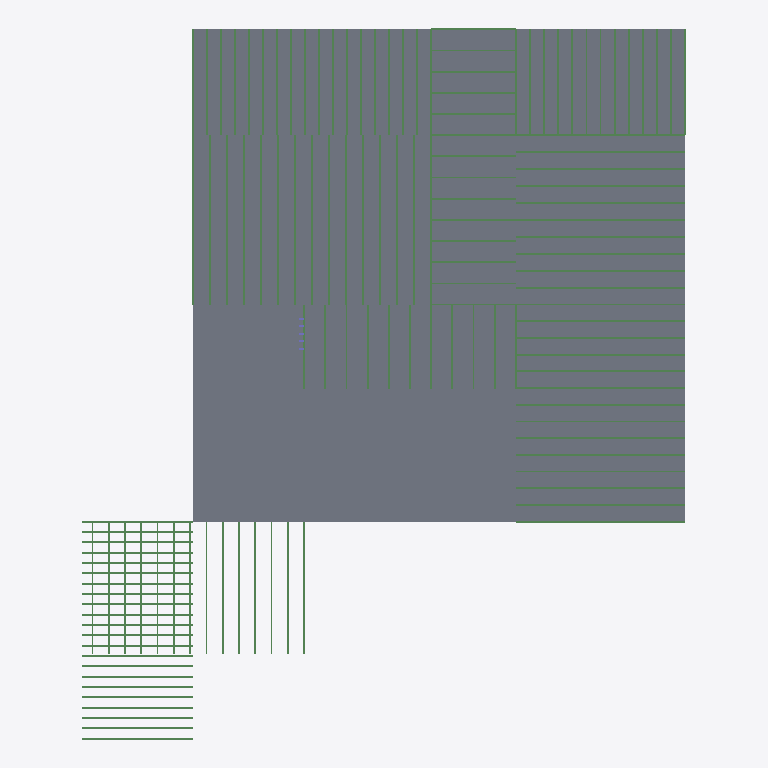
Plan cut of the same IFC building model at storey 'Level 2' (level 3.05 m, cut at 4.45 m), seen from above with north up, elements coloured by IFC class: 131 beams (green), 9 slabs (grey). Cut surfaces are drawn darker.
Extent 17.4 m × 20.5 m × 4.1 m (x, y, z). Storeys (2): Level 1 at 0.00 m; Level 2 at 3.05 m. Elements (518): 342 IfcColumnStandardCase, 132 IfcBeamStandardCase, 15 IfcWindow, 12 IfcWall, 9 IfcSlab, 8 IfcDoor.

HEADER;
FILE_DESCRIPTION((''),'2;1');
FILE_NAME('','2018-06-18T17:43:57',(''),(''),'Xbim File Processor version 4.0.0.0','Xbim version 4.0.0.0','');
FILE_SCHEMA(('IFC4'));
ENDSEC;
DATA;
#115=IFCPROJECT('2wcrS3D7f1IOJ_bGyDhXqs',#42,'Project Number',$,$,'Project Name','Project Status',(#106),#101);
#2738=IFCSITE('2wcrS3D7f1IOJ_bGyDhXqq',#42,'Default',$,'',#2737,$,$,.ELEMENT.,(42,21,31,181945),(-71,-3,-24,-263305),0.0,$,$);
#130=IFCBUILDING('2wcrS3D7f1IOJ_bGyDhXqt',#42,'',$,$,#33,$,'',.ELEMENT.,$,$,#126);
#143=IFCBUILDINGSTOREY('2wcrS3D7f1IOJ_bG$oKUBO',#42,'Level 1',$,$,#141,$,'Level 1',.ELEMENT.,0.0);
#149=IFCBUILDINGSTOREY('2wcrS3D7f1IOJ_bG$oKSGS',#42,'Level 2',$,$,#148,$,'Level 2',.ELEMENT.,9.99999999999844);
#1514=IFCSLAB('3_Sukep2PAyuAfpSk3qH9M',#42,'Floor:Generic - 12":308535',$,'Floor:Generic - 12"',#1484,#1510,'308535',.FLOOR.);
#1370=IFCSLAB('3_Sukep2PAyuAfpSk3qHFQ',#42,'Floor:Generic - 12":308411',$,'Floor:Generic - 12"',#1340,#1366,'308411',.FLOOR.);
#1418=IFCSLAB('3_Sukep2PAyuAfpSk3qHE5',#42,'Floor:Generic - 12":308452',$,'Floor:Generic - 12"',#1388,#1414,'308452',.FLOOR.);
#1322=IFCSLAB('3_Sukep2PAyuAfpSk3qHFr',#42,'Floor:Generic - 12":308372',$,'Floor:Generic - 12"',#1292,#1318,'308372',.FLOOR.);
#1466=IFCSLAB('3_Sukep2PAyuAfpSk3qH9i',#42,'Floor:Generic - 12":308493',$,'Floor:Generic - 12"',#1436,#1462,'308493',.FLOOR.);
#2066=IFCSLAB('1wpy1DYEH9TA85tlXMNxmX',#42,'Floor:Generic - 12":309352',$,'Floor:Generic - 12"',#2036,#2062,'309352',.FLOOR.);
#2018=IFCSLAB('3_Sukep2PAyuAfpSk3qH06',#42,'Floor:Generic - 12":309095',$,'Floor:Generic - 12"',#1988,#2014,'309095',.FLOOR.);
#2721=IFCSLAB('0pkOCIQJH4HgMtY2Lvx8Gg',#42,'Floor:Generic - 12":310354',$,'Floor:Generic - 12"',#2691,#2717,'310354',.FLOOR.);
#1251=IFCSLAB('3_Sukep2PAyuAfpSk3qHC1',#42,'Floor:Generic - 12":308320',$,'Floor:Generic - 12"',#1214,#1247,'308320',.FLOOR.);
#20746=IFCBEAMSTANDARDCASE('3LW_UhWXPEwOfjuQcL2Okh',#4915,$,$,'Slab-Joist',#20747,#20760,$,.JOIST.);
#20765=IFCBEAMSTANDARDCASE('3J8BcVwD91KfjsJvSq623i',#4915,$,$,'Slab-Joist',#20766,#20779,$,.JOIST.);
#20784=IFCBEAMSTANDARDCASE('1LQfy892TEcO13ORTwvUin',#4915,$,$,'Slab-Joist',#20785,#20798,$,.JOIST.);
#20803=IFCBEAMSTANDARDCASE('3SvGUV5hjFhu8U_L4wwukS',#4915,$,$,'Slab-Joist',#20804,#20817,$,.JOIST.);
#20822=IFCBEAMSTANDARDCASE('3_oJLxOzn9$OsOO59WEAtg',#4915,$,$,'Slab-Joist',#20823,#20836,$,.JOIST.);
#20841=IFCBEAMSTANDARDCASE('0zrYekVDz5594kwlzOoioo',#4915,$,$,'Slab-Joist',#20842,#20855,$,.JOIST.);
#20860=IFCBEAMSTANDARDCASE('3uB9m$uw1Bwf7N7ko0twlX',#4915,$,$,'Slab-Joist',#20861,#20874,$,.JOIST.);
#20879=IFCBEAMSTANDARDCASE('00NlUskg5B5hVu4WQGCYlO',#4915,$,$,'Slab-Joist',#20880,#20893,$,.JOIST.);
#20898=IFCBEAMSTANDARDCASE('21TWagYTj2ZgpeeF9gp4yX',#4915,$,$,'Slab-Joist',#20899,#20912,$,.JOIST.);
#20917=IFCBEAMSTANDARDCASE('0anNif9Nn6Jvfk8Q1m2SUe',#4915,$,$,'Slab-Joist',#20918,#20931,$,.JOIST.);
#20936=IFCBEAMSTANDARDCASE('1U2MYf0X54cvhSKxydhA4X',#4915,$,$,'Slab-Joist',#20937,#20950,$,.JOIST.);
#20955=IFCBEAMSTANDARDCASE('3AUrTedWTCBQQfr6MLCWss',#4915,$,$,'Slab-Joist',#20956,#20969,$,.JOIST.);
#20974=IFCBEAMSTANDARDCASE('1uGZQMVDrCkRHU0RYpkciQ',#4915,$,$,'Slab-Joist',#20975,#20988,$,.JOIST.);
#20993=IFCBEAMSTANDARDCASE('2v1nx0nIn6WRWt$qoLC1O_',#4915,$,$,'Slab-Joist',#20994,#21007,$,.JOIST.);
#21012=IFCBEAMSTANDARDCASE('1VD8XHgpT0muQdb2i2_cin',#4915,$,$,'Slab-Joist',#21013,#21026,$,.JOIST.);
#19606=IFCBEAMSTANDARDCASE('2MlZJlEKz6suYZSQUqFk_B',#4915,$,$,'Slab-Joist',#19607,#19620,$,.JOIST.);
#19625=IFCBEAMSTANDARDCASE('3NmFtg97D2vuPFF4KpIRFD',#4915,$,$,'Slab-Joist',#19626,#19639,$,.JOIST.);
#19644=IFCBEAMSTANDARDCASE('1wIftGq8v5D8LedhCgL8b8',#4915,$,$,'Slab-Joist',#19645,#19658,$,.JOIST.);
#19663=IFCBEAMSTANDARDCASE('10ROpLppv8pQN7GTWBs$g0',#4915,$,$,'Slab-Joist',#19664,#19677,$,.JOIST.);
#19682=IFCBEAMSTANDARDCASE('2rW9rq98j8HhBmlmXbYRSg',#4915,$,$,'Slab-Joist',#19683,#19696,$,.JOIST.);
#19701=IFCBEAMSTANDARDCASE('1bRMTCoOT4h85mR4jD2Z0I',#4915,$,$,'Slab-Joist',#19702,#19715,$,.JOIST.);
#19720=IFCBEAMSTANDARDCASE('02G5YC2mL4nAXvneIGR6G6',#4915,$,$,'Slab-Joist',#19721,#19734,$,.JOIST.);
#19739=IFCBEAMSTANDARDCASE('2d9wXeqIHDuRFFEqBucqpO',#4915,$,$,'Slab-Joist',#19740,#19753,$,.JOIST.);
#19758=IFCBEAMSTANDARDCASE('1gb9gtzhH3pg1nm33A_4rs',#4915,$,$,'Slab-Joist',#19759,#19772,$,.JOIST.);
#19796=IFCBEAMSTANDARDCASE('2Q2zZjJz52fBpj2j2MTGl3',#4915,$,$,'Slab-Joist',#19797,#19810,$,.JOIST.);
#19834=IFCBEAMSTANDARDCASE('0M4pu6nUP1$AIErgcu8f4Z',#4915,$,$,'Slab-Joist',#19835,#19848,$,.JOIST.);
#19815=IFCBEAMSTANDARDCASE('0$l8Zrz6b91O_w9$hgrasC',#4915,$,$,'Slab-Joist',#19816,#19829,$,.JOIST.);
#19872=IFCBEAMSTANDARDCASE('0PsEwTuGb9C8cexI1DlLkT',#4915,$,$,'Slab-Joist',#19873,#19886,$,.JOIST.);
#19891=IFCBEAMSTANDARDCASE('3moB$TsCbApe7ik_JFRJk3',#4915,$,$,'Slab-Joist',#19892,#19905,$,.JOIST.);
#19929=IFCBEAMSTANDARDCASE('2aOvFUifP0vwifixUwIdkj',#4915,$,$,'Slab-Joist',#19930,#19943,$,.JOIST.);
#19948=IFCBEAMSTANDARDCASE('0gOuMA5G13xA3CUG_1168J',#4915,$,$,'Slab-Joist',#19949,#19962,$,.JOIST.);
#19967=IFCBEAMSTANDARDCASE('1SWjLXP6D4Ogb3$Kg48lZ8',#4915,$,$,'Slab-Joist',#19968,#19981,$,.JOIST.);
#19986=IFCBEAMSTANDARDCASE('24hdCEtqz7DetP_ttCXvUu',#4915,$,$,'Slab-Joist',#19987,#20000,$,.JOIST.);
#20005=IFCBEAMSTANDARDCASE('2blT2xKWr7Z9dUX_avOWqs',#4915,$,$,'Slab-Joist',#20006,#20019,$,.JOIST.);
#20024=IFCBEAMSTANDARDCASE('3K$1O048D4lhhuXZh0fxGP',#4915,$,$,'Slab-Joist',#20025,#20038,$,.JOIST.);
#19777=IFCBEAMSTANDARDCASE('0rxmPHVj54K86ewy2FRvb4',#4915,$,$,'Slab-Joist',#19778,#19791,$,.JOIST.);
#20062=IFCBEAMSTANDARDCASE('36nbyV8drDSuiOvCJpNwgf',#4915,$,$,'Slab-Joist',#20063,#20076,$,.JOIST.);
#20081=IFCBEAMSTANDARDCASE('2jGaOgK3f0g9IPh1CNNFC$',#4915,$,$,'Slab-Joist',#20082,#20095,$,.JOIST.);
#20119=IFCBEAMSTANDARDCASE('0jBFz7ybL5DwhiocNxU9$$',#4915,$,$,'Slab-Joist',#20120,#20133,$,.JOIST.);
#20138=IFCBEAMSTANDARDCASE('1mjII2gTrD8wqMWHiyfIh6',#4915,$,$,'Slab-Joist',#20139,#20152,$,.JOIST.);
#20157=IFCBEAMSTANDARDCASE('1erHooU5X3SQdD2CXG7FZG',#4915,$,$,'Slab-Joist',#20158,#20171,$,.JOIST.);
#20271=IFCBEAMSTANDARDCASE('0EvYhy8sHDBPqZhBL9dZW3',#4915,$,$,'Slab-Joist',#20272,#20285,$,.JOIST.);
#20195=IFCBEAMSTANDARDCASE('1DFbk13PTDWu4E_7kh9W4H',#4915,$,$,'Slab-Joist',#20196,#20209,$,.JOIST.);
#20214=IFCBEAMSTANDARDCASE('1BVF2gPb16gOkC0eBUNVZs',#4915,$,$,'Slab-Joist',#20215,#20228,$,.JOIST.);
#20290=IFCBEAMSTANDARDCASE('2FxAp6JtT23uDcINyEBGEa',#4915,$,$,'Slab-Joist',#20291,#20304,$,.JOIST.);
#20252=IFCBEAMSTANDARDCASE('0B3sJxUvn5ov5Nco5CFq_G',#4915,$,$,'Slab-Joist',#20253,#20266,$,.JOIST.);
#20575=IFCBEAMSTANDARDCASE('3DFZpPRZz6dg0whgKSJz2y',#4915,$,$,'Slab-Joist',#20576,#20589,$,.JOIST.);
#20594=IFCBEAMSTANDARDCASE('2tKYRP3Sz5jwmLza6z1X$2',#4915,$,$,'Slab-Joist',#20595,#20608,$,.JOIST.);
#20613=IFCBEAMSTANDARDCASE('0MeI3lKVH7duUatIbo13HZ',#4915,$,$,'Slab-Joist',#20614,#20627,$,.JOIST.);
#20632=IFCBEAMSTANDARDCASE('0dKMxPf3P7FfVhAeWl8Cjl',#4915,$,$,'Slab-Joist',#20633,#20646,$,.JOIST.);
#20670=IFCBEAMSTANDARDCASE('2fbJiQxWbBT8Qhdsfi4V9i',#4915,$,$,'Slab-Joist',#20671,#20684,$,.JOIST.);
#20689=IFCBEAMSTANDARDCASE('3s7xNJVNvBGB4mSsADtLUN',#4915,$,$,'Slab-Joist',#20690,#20703,$,.JOIST.);
#20651=IFCBEAMSTANDARDCASE('1t4Uqm9i98MQZaYN$cmtTi',#4915,$,$,'Slab-Joist',#20652,#20665,$,.JOIST.);
#20708=IFCBEAMSTANDARDCASE('3CQNBRsuzEpPZWH2s5Bky8',#4915,$,$,'Slab-Joist',#20709,#20722,$,.JOIST.);
#20727=IFCBEAMSTANDARDCASE('0AHwPKnVX3fw7Hg7vyuDzJ',#4915,$,$,'Slab-Joist',#20728,#20741,$,.JOIST.);
#19359=IFCBEAMSTANDARDCASE('3M2SEHzPzB78ceBmG1HVQ_',#4915,$,$,'Slab-Joist',#19360,#19373,$,.JOIST.);
#19397=IFCBEAMSTANDARDCASE('2f2aEOvWL0Q8m_pfqbhuZQ',#4915,$,$,'Slab-Joist',#19398,#19411,$,.JOIST.);
#19416=IFCBEAMSTANDARDCASE('0W9V27z$94HvL_cPHlVfFj',#4915,$,$,'Slab-Joist',#19417,#19430,$,.JOIST.);
#19473=IFCBEAMSTANDARDCASE('3b2vrxwozDl9z_n80rg75l',#4915,$,$,'Slab-Joist',#19474,#19487,$,.JOIST.);
#19492=IFCBEAMSTANDARDCASE('1h7jMM8d9FGgSheI3qTtco',#4915,$,$,'Slab-Joist',#19493,#19506,$,.JOIST.);
#19511=IFCBEAMSTANDARDCASE('3AIT9EV1vEEg3yTMDlmnSA',#4915,$,$,'Slab-Joist',#19512,#19525,$,.JOIST.);
#19530=IFCBEAMSTANDARDCASE('0BfOIk9APB6h1uPKiWOYsl',#4915,$,$,'Slab-Joist',#19531,#19544,$,.JOIST.);
#19549=IFCBEAMSTANDARDCASE('3In8wFGnn8D9cYRROgZcpW',#4915,$,$,'Slab-Joist',#19550,#19563,$,.JOIST.);
#19568=IFCBEAMSTANDARDCASE('2pgEXeK81BFfZbph5kQkHw',#4915,$,$,'Slab-Joist',#19569,#19582,$,.JOIST.);
#20328=IFCBEAMSTANDARDCASE('0WRpX_$Xf9zv7Txd6m5Zj1',#4915,$,$,'Slab-Joist',#20329,#20342,$,.JOIST.);
#21316=IFCBEAMSTANDARDCASE('1iklYDPpP16A7K62UHp7iu',#4915,$,$,'Slab-Joist',#21317,#21330,$,.JOIST.);
#21297=IFCBEAMSTANDARDCASE('1mlzuWYHjAGvCcPNweb1qA',#4915,$,$,'Slab-Joist',#21298,#21311,$,.JOIST.);
#21335=IFCBEAMSTANDARDCASE('1j7$MawoPFkgDpr0xT0IJM',#4915,$,$,'Slab-Joist',#21336,#21349,$,.JOIST.);
#21354=IFCBEAMSTANDARDCASE('0WS8Vz8sj7XePb$Ft$2rPi',#4915,$,$,'Slab-Joist',#21355,#21368,$,.JOIST.);
#21373=IFCBEAMSTANDARDCASE('0kP4VZOFL08wCgGSgzxy1N',#4915,$,$,'Slab-Joist',#21374,#21387,$,.JOIST.);
#21392=IFCBEAMSTANDARDCASE('3erydI6yXDC9EcoxPK6Yeq',#4915,$,$,'Slab-Joist',#21393,#21406,$,.JOIST.);
#21411=IFCBEAMSTANDARDCASE('32OGZ2hwz6uvHPc4S8o$ln',#4915,$,$,'Slab-Joist',#21412,#21425,$,.JOIST.);
#21430=IFCBEAMSTANDARDCASE('3YzW5gKLb3HvjUSuZBj5kP',#4915,$,$,'Slab-Joist',#21431,#21444,$,.JOIST.);
#21449=IFCBEAMSTANDARDCASE('0kcLvn83z5Cenu8QNx4nT0',#4915,$,$,'Slab-Joist',#21450,#21463,$,.JOIST.);
#21468=IFCBEAMSTANDARDCASE('2PozLs0FPB6vGVMgVMyEJa',#4915,$,$,'Slab-Joist',#21469,#21482,$,.JOIST.);
#21506=IFCBEAMSTANDARDCASE('0qoPbLsRPDyw$Qpnl9BOUo',#4915,$,$,'Slab-Joist',#21507,#21520,$,.JOIST.);
#21487=IFCBEAMSTANDARDCASE('2qOr2BPOz8mxXDK$Ee2s0a',#4915,$,$,'Slab-Joist',#21488,#21501,$,.JOIST.);
#21525=IFCBEAMSTANDARDCASE('1c84ROYVrAZhYxaAzKALp0',#4915,$,$,'Slab-Joist',#21526,#21539,$,.JOIST.);
#21544=IFCBEAMSTANDARDCASE('1AHzYlQn5AYBLmqQgWjL30',#4915,$,$,'Slab-Joist',#21545,#21558,$,.JOIST.);
#21582=IFCBEAMSTANDARDCASE('3d960bdRr0n8yZJK$zF49U',#4915,$,$,'Slab-Joist',#21583,#21596,$,.JOIST.);
#21563=IFCBEAMSTANDARDCASE('0BnHT96Pb9dhNhFM0Q04sI',#4915,$,$,'Slab-Joist',#21564,#21577,$,.JOIST.);
#21601=IFCBEAMSTANDARDCASE('1uywHXAJr1xhmmr7KKZ7O0',#4915,$,$,'Slab-Joist',#21602,#21615,$,.JOIST.);
#19378=IFCBEAMSTANDARDCASE('2CPutR2yv81RYaRzJHNG8L',#4915,$,$,'Slab-Joist',#19379,#19392,$,.JOIST.);
#19340=IFCBEAMSTANDARDCASE('2zkjrQ3If3u9vaofTxDN7d',#4915,$,$,'Slab-Joist',#19341,#19354,$,.JOIST.);
#20385=IFCBEAMSTANDARDCASE('2$yjAdVTjDCeHguBeQrNr0',#4915,$,$,'Slab-Joist',#20386,#20399,$,.JOIST.);
#21620=IFCBEAMSTANDARDCASE('0ggtpQxWjFbPNDihWa3veW',#4915,$,$,'Slab-Joist',#21621,#21634,$,.JOIST.);
#20556=IFCBEAMSTANDARDCASE('0$9zucIjHA0B2IY5edEgXj',#4915,$,$,'Slab-Joist',#20557,#20570,$,.JOIST.);
#20347=IFCBEAMSTANDARDCASE('06per71rHApw9LFpPMcxAw',#4915,$,$,'Slab-Joist',#20348,#20361,$,.JOIST.);
#20366=IFCBEAMSTANDARDCASE('1vgIDx0mj6VwFt3jqbt3zM',#4915,$,$,'Slab-Joist',#20367,#20380,$,.JOIST.);
#20404=IFCBEAMSTANDARDCASE('0Kc95jp7H6ox3EvvfM$TAU',#4915,$,$,'Slab-Joist',#20405,#20418,$,.JOIST.);
#20423=IFCBEAMSTANDARDCASE('2CNX_smrv7T8MtdCUla1$D',#4915,$,$,'Slab-Joist',#20424,#20437,$,.JOIST.);
#20442=IFCBEAMSTANDARDCASE('3FpxhvK817pPv$UuTNcXbH',#4915,$,$,'Slab-Joist',#20443,#20456,$,.JOIST.);
#20461=IFCBEAMSTANDARDCASE('1LYRE1BeDFNOEgc7C_Mk2a',#4915,$,$,'Slab-Joist',#20462,#20475,$,.JOIST.);
#20480=IFCBEAMSTANDARDCASE('0c0YwYzHj2oQrg9K5BJ_YR',#4915,$,$,'Slab-Joist',#20481,#20494,$,.JOIST.);
#20499=IFCBEAMSTANDARDCASE('0HulG0PuzCBgqMygFiEvNP',#4915,$,$,'Slab-Joist',#20500,#20513,$,.JOIST.);
#20518=IFCBEAMSTANDARDCASE('2vOvH4mvzDme5CCRQR6lt6',#4915,$,$,'Slab-Joist',#20519,#20532,$,.JOIST.);
#20537=IFCBEAMSTANDARDCASE('0sTwOlxfX1uP0oL$SPdjQx',#4915,$,$,'Slab-Joist',#20538,#20551,$,.JOIST.);
#21278=IFCBEAMSTANDARDCASE('2GyCcaX5v1geNqulroxCcL',#4915,$,$,'Slab-Joist',#21279,#21292,$,.JOIST.);
#19587=IFCBEAMSTANDARDCASE('3u2NZUSDL5NxHGShEbPsYE',#4915,$,$,'Slab-Joist',#19588,#19601,$,.JOIST.);
#19853=IFCBEAMSTANDARDCASE('10BhAnAdj00wlHAohzWulj',#4915,$,$,'Slab-Joist',#19854,#19867,$,.JOIST.);
#19910=IFCBEAMSTANDARDCASE('1pF3DVtGH7ovqTzJT335IH',#4915,$,$,'Slab-Joist',#19911,#19924,$,.JOIST.);
#21069=IFCBEAMSTANDARDCASE('2fWcF2bEL1SfLZOt6RFUBf',#4915,$,$,'Slab-Joist',#21070,#21083,$,.JOIST.);
#21202=IFCBEAMSTANDARDCASE('2aXNhiHx95cvYZP2Lx9Qt1',#4915,$,$,'Slab-Joist',#21203,#21216,$,.JOIST.);
#21240=IFCBEAMSTANDARDCASE('0QzAejukn0nB8tpoIAmJfv',#4915,$,$,'Slab-Joist',#21241,#21254,$,.JOIST.);
#21088=IFCBEAMSTANDARDCASE('2VUYWd_CH7aO2nwRO4$o5Q',#4915,$,$,'Slab-Joist',#21089,#21102,$,.JOIST.);
#21107=IFCBEAMSTANDARDCASE('2hNKqs6Oz8gO_OIurhljGj',#4915,$,$,'Slab-Joist',#21108,#21121,$,.JOIST.);
#21126=IFCBEAMSTANDARDCASE('1Td$zi9ZH7sAKwLseLy$eN',#4915,$,$,'Slab-Joist',#21127,#21140,$,.JOIST.);
#21164=IFCBEAMSTANDARDCASE('2A20itvGvCO9TSOvbF0kCO',#4915,$,$,'Slab-Joist',#21165,#21178,$,.JOIST.);
#21183=IFCBEAMSTANDARDCASE('1JrRc5W8TCOvbOUcrfd6Pe',#4915,$,$,'Slab-Joist',#21184,#21197,$,.JOIST.);
#21221=IFCBEAMSTANDARDCASE('2WsZMKK$v3eAalzGgiugOo',#4915,$,$,'Slab-Joist',#21222,#21235,$,.JOIST.);
#21658=IFCBEAMSTANDARDCASE('0yc$hTNyH6Z9zUECO97uP3',#4915,$,$,'Slab-Joist',#21659,#21672,$,.JOIST.);
#21696=IFCBEAMSTANDARDCASE('0gjZ7mzf91ke9uCuqmvYKm',#4915,$,$,'Slab-Joist',#21697,#21710,$,.JOIST.);
#21715=IFCBEAMSTANDARDCASE('34iiYsJ2z1wBlCnh91u6ZL',#4915,$,$,'Slab-Joist',#21716,#21729,$,.JOIST.);
#21734=IFCBEAMSTANDARDCASE('2L$$lhQyj6ygd0VqnMMuNK',#4915,$,$,'Slab-Joist',#21735,#21748,$,.JOIST.);
#21772=IFCBEAMSTANDARDCASE('14voDCZ75CtwA9CbFF8pTm',#4915,$,$,'Slab-Joist',#21773,#21786,$,.JOIST.);
#21753=IFCBEAMSTANDARDCASE('0SBMcGWcLBRPqoIakiDZEo',#4915,$,$,'Slab-Joist',#21754,#21767,$,.JOIST.);
#21810=IFCBEAMSTANDARDCASE('1fcBBDfBr8VxSn5mcp0tPX',#4915,$,$,'Slab-Joist',#21811,#21824,$,.JOIST.);
#21829=IFCBEAMSTANDARDCASE('3nvuvVuKbFT8$B_KukLTbV',#4915,$,$,'Slab-Joist',#21830,#21843,$,.JOIST.);
#21639=IFCBEAMSTANDARDCASE('12XdLq37D6rOfiEKfrCpCL',#4915,$,$,'Slab-Joist',#21640,#21653,$,.JOIST.);
#20100=IFCBEAMSTANDARDCASE('1gGNFJFPrBtebOVnF9RQX4',#4915,$,$,'Slab-Joist',#20101,#20114,$,.JOIST.);
#20176=IFCBEAMSTANDARDCASE('0q39Q0SVHCOAnTD5OEmdor',#4915,$,$,'Slab-Joist',#20177,#20190,$,.JOIST.);
#20233=IFCBEAMSTANDARDCASE('3Hto5yuWnCqOsMoCzuANGq',#4915,$,$,'Slab-Joist',#20234,#20247,$,.JOIST.);
#20309=IFCBEAMSTANDARDCASE('0uoeI72tDAve87JJD1aTRD',#4915,$,$,'Slab-Joist',#20310,#20323,$,.JOIST.);
#19435=IFCBEAMSTANDARDCASE('0_bqnC9uP20BTzP5$NIHjs',#4915,$,$,'Slab-Joist',#19436,#19449,$,.JOIST.);
#19454=IFCBEAMSTANDARDCASE('2ZYpOtK4DEB9H4M3tk6$KD',#4915,$,$,'Slab-Joist',#19455,#19468,$,.JOIST.);
#21031=IFCBEAMSTANDARDCASE('2UUPUOrIn2HfOLUwoZvv9I',#4915,$,$,'Slab-Joist',#21032,#21045,$,.JOIST.);
#21050=IFCBEAMSTANDARDCASE('17NB$HSHr7_esUFoiBb8fY',#4915,$,$,'Slab-Joist',#21051,#21064,$,.JOIST.);
#21145=IFCBEAMSTANDARDCASE('2tLfoR65DBouXCurNU8BIG',#4915,$,$,'Slab-Joist',#21146,#21159,$,.JOIST.);
#21259=IFCBEAMSTANDARDCASE('0yzIQ5XSX6JwDYJ8BS570h',#4915,$,$,'Slab-Joist',#21260,#21273,$,.JOIST.);
#21677=IFCBEAMSTANDARDCASE('0hObf45hHCBuG$TFr4APfL',#4915,$,$,'Slab-Joist',#21678,#21691,$,.JOIST.);
#21791=IFCBEAMSTANDARDCASE('2a9Q0fMHn5K9rZMukt7ZP8',#4915,$,$,'Slab-Joist',#21792,#21805,$,.JOIST.);
ENDSEC;